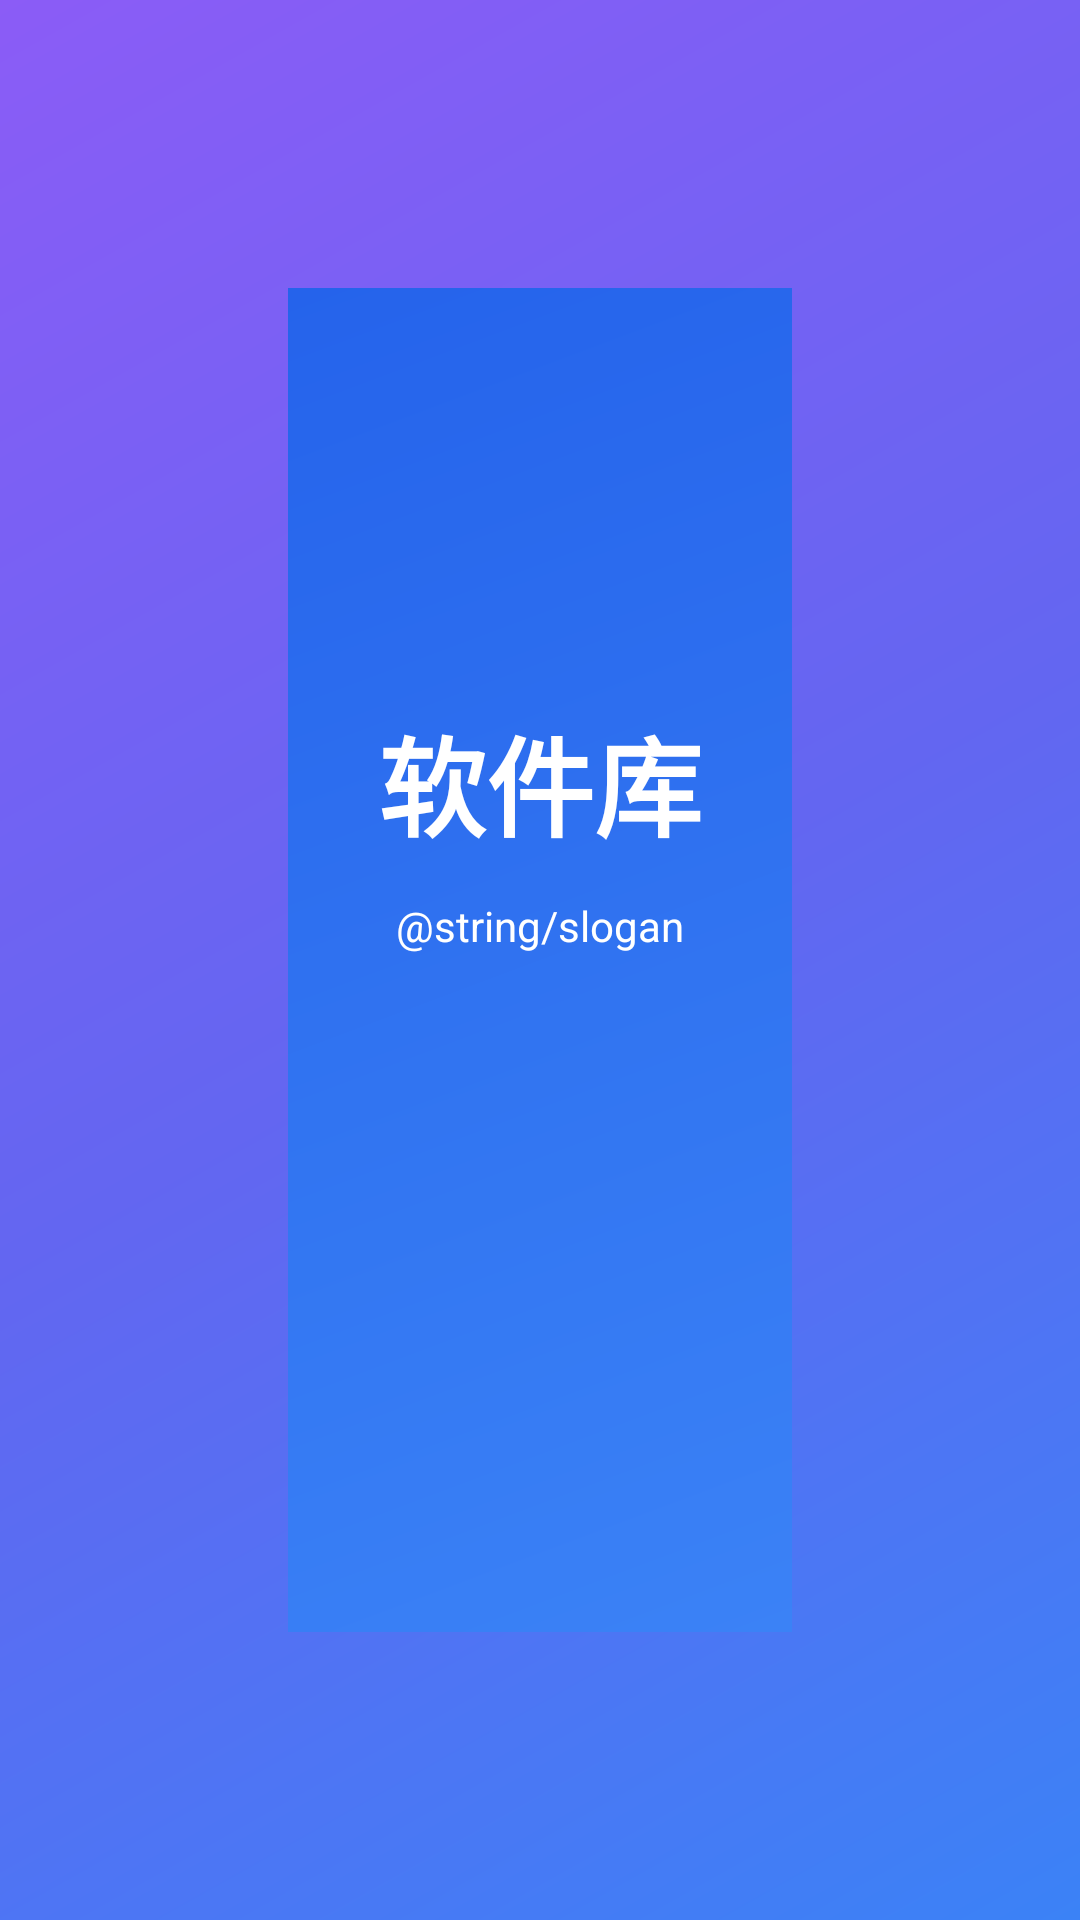

This screen was rendered from an Android layout file. Write that file and the resources it references.
<!-- AndroidManifest.xml: activity theme Theme.SoftwareStore.Splash -->
<!-- res/layout/activity_splash.xml -->
<?xml version="1.0" encoding="utf-8"?>
<androidx.constraintlayout.widget.ConstraintLayout
    xmlns:android="http://schemas.android.com/apk/res/android"
    xmlns:app="http://schemas.android.com/apk/res-auto"
    android:layout_width="match_parent"
    android:layout_height="match_parent"
    android:background="@drawable/bg_splash_gradient">

    <TextView
        android:id="@+id/tv_app_name"
        android:layout_width="wrap_content"
        android:layout_height="wrap_content"
        android:text="@string/app_name"
        android:textColor="@color/white"
        android:textSize="36sp"
        android:textStyle="bold"
        app:layout_constraintBottom_toTopOf="@id/tv_slogan"
        app:layout_constraintEnd_toEndOf="parent"
        app:layout_constraintStart_toStartOf="parent"
        app:layout_constraintTop_toTopOf="parent"
        app:layout_constraintVertical_chainStyle="packed" />

    <TextView
        android:id="@+id/tv_slogan"
        android:layout_width="wrap_content"
        android:layout_height="wrap_content"
        android:layout_marginTop="12dp"
        android:text="@string/slogan"
        android:textColor="@color/white"
        android:textSize="14sp"
        app:layout_constraintBottom_toTopOf="@id/progress_indicator"
        app:layout_constraintEnd_toEndOf="parent"
        app:layout_constraintStart_toStartOf="parent"
        app:layout_constraintTop_toBottomOf="@id/tv_app_name" />

    <ProgressBar
        android:id="@+id/progress_indicator"
        android:layout_width="40dp"
        android:layout_height="40dp"
        android:layout_marginTop="48dp"
        android:indeterminateTint="@color/white"
        app:layout_constraintBottom_toBottomOf="parent"
        app:layout_constraintEnd_toEndOf="parent"
        app:layout_constraintStart_toStartOf="parent"
        app:layout_constraintTop_toBottomOf="@id/tv_slogan" />

</androidx.constraintlayout.widget.ConstraintLayout>
<!-- resources referenced by this layout -->
<resources>
  <!-- drawable bg_splash_gradient (drawable) -->
  <?xml version="1.0" encoding="utf-8"?>
  <shape xmlns:android="http://schemas.android.com/apk/res/android"
      android:shape="rectangle">
      <gradient
          android:angle="135"
          android:startColor="@color/primary"
          android:endColor="@color/primary_dark"
          android:type="linear" />
  </shape>
  <string name="app_name">软件库</string>
  <style name="Theme.SoftwareStore.Splash" parent="Theme.SoftwareStore.NoActionBar">
          <item name="android:windowFullscreen">true</item>
          <item name="android:windowBackground">@drawable/bg_splash</item>
          <item name="android:statusBarColor">@android:color/transparent</item>
          <item name="android:navigationBarColor">@android:color/transparent</item>
      </style>
  <color name="primary">#3B82F6</color>
  <color name="primary_dark">#2563EB</color>
  <style name="Theme.SoftwareStore.NoActionBar" parent="Theme.SoftwareStore">
          <item name="windowActionBar">false</item>
          <item name="windowNoTitle">true</item>
          <item name="android:statusBarColor">@color/text_white</item>
          <item name="android:windowLightStatusBar">true</item>
      </style>
  <!-- drawable bg_splash (drawable) -->
  <?xml version="1.0" encoding="utf-8"?>
  <layer-list xmlns:android="http://schemas.android.com/apk/res/android">
      <item>
          <shape android:shape="rectangle">
              <gradient
                  android:angle="135"
                  android:startColor="@color/gradient_start"
                  android:centerColor="#6366F1"
                  android:endColor="@color/gradient_end"
                  android:type="linear" />
          </shape>
      </item>
      <item android:gravity="center">
          
          <inset android:inset="96dp">
              <shape android:shape="oval">
                  <solid android:color="#E6FFFFFF" />
              </shape>
          </inset>
      </item>
  </layer-list>
  <style name="Theme.SoftwareStore" parent="Theme.MaterialComponents.DayNight.NoActionBar">
          <item name="colorPrimary">@color/primary</item>
          <item name="colorPrimaryVariant">@color/primary_dark</item>
          <item name="colorOnPrimary">@color/text_white</item>
          <item name="colorSecondary">@color/secondary</item>
          <item name="colorOnSecondary">@color/text_white</item>
          <item name="android:colorBackground">@color/bg_page</item>
          <item name="colorSurface">@color/glass_bg</item>
          <item name="colorError">@color/error</item>
          <item name="android:statusBarColor">@android:color/transparent</item>
          <item name="android:windowLightStatusBar">true</item>
          <item name="android:windowBackground">@drawable/bg_gradient_page</item>
      </style>
  <color name="text_white">#FFFFFF</color>
  <color name="gradient_start">#3B82F6</color>
  <color name="gradient_end">#8B5CF6</color>
  <color name="secondary">#8B5CF6</color>
  <color name="bg_page">#F0F4FF</color>
  <color name="glass_bg">#A6FFFFFF</color>
  <color name="error">#EF4444</color>
  <!-- drawable bg_gradient_page (drawable) -->
  <?xml version="1.0" encoding="utf-8"?>
  <shape xmlns:android="http://schemas.android.com/apk/res/android" android:shape="rectangle">
      <gradient
          android:angle="135"
          android:startColor="@color/bg_gradient_1"
          android:centerColor="@color/bg_gradient_2"
          android:endColor="@color/bg_gradient_4"
          android:type="linear" />
  </shape>
  <color name="bg_gradient_1">#C7D2FE</color>
  <color name="bg_gradient_2">#DDD6FE</color>
  <color name="bg_gradient_4">#FBCFE8</color>
  <!-- not gathered from this repository: default colours our renderer supplied (Android Studio template values) -->
  <color name="white">#FFFFFFFF</color>
</resources>
